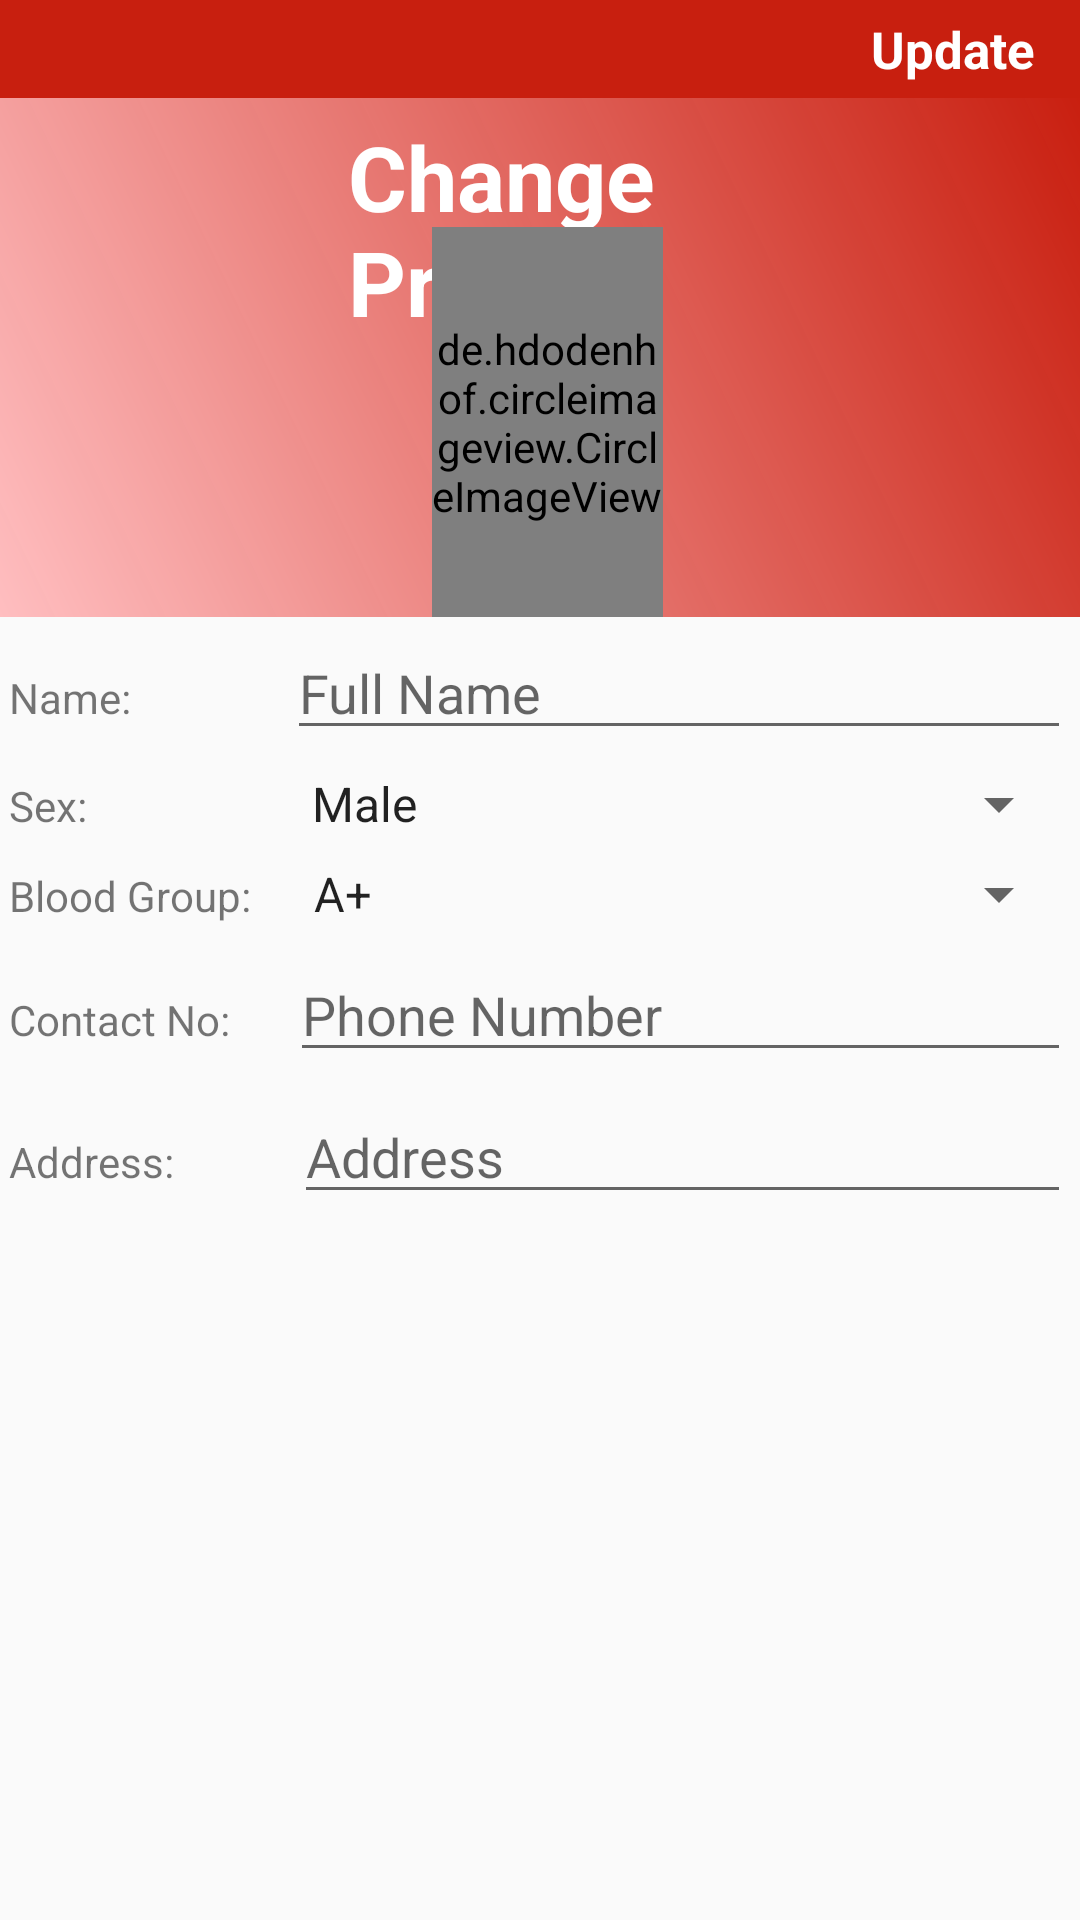

Here is an Android app screen rendered from its layout file. Give the layout XML and the strings, colors and styles it references.
<!-- AndroidManifest.xml: application theme Theme.AppCompat.Light.NoActionBar -->
<!-- res/layout/activity_setting.xml -->
<?xml version="1.0" encoding="utf-8"?>
<androidx.constraintlayout.widget.ConstraintLayout xmlns:android="http://schemas.android.com/apk/res/android"
    xmlns:app="http://schemas.android.com/apk/res-auto"
    xmlns:tools="http://schemas.android.com/tools"
    android:layout_width="match_parent"
    android:layout_height="match_parent"
    tools:context=".SettingsActivity">
    <LinearLayout
        android:layout_width="match_parent"
        android:layout_height="match_parent"
        android:orientation="vertical">
        <RelativeLayout
            android:layout_width="match_parent"
            android:layout_height="wrap_content"
            android:background="@color/colorAccent">



            <TextView
                android:id="@+id/update_account_settings_btn"
                android:layout_width="wrap_content"
                android:layout_height="wrap_content"
                android:text="Update"
                android:textColor="@android:color/white"
                android:padding="5dp"
                android:textSize="17sp"
                android:textStyle="bold"
                android:layout_marginRight="10dp"
                android:layout_alignParentEnd="true"
                />

        </RelativeLayout>
        <RelativeLayout
            android:layout_width="match_parent"
            android:layout_height="wrap_content"
            android:paddingTop="3dp"
            android:paddingBottom="0dp"
            android:background="@drawable/design">

            <TextView
                android:id="@+id/profile_image_change_btn"
                android:layout_width="wrap_content"
                android:layout_height="wrap_content"
                android:layout_alignParentStart="true"
                android:layout_alignParentTop="true"
                android:layout_alignParentEnd="true"
                android:layout_marginStart="116dp"
                android:layout_marginTop="3dp"
                android:layout_marginEnd="95dp"
                android:layout_marginRight="10dp"
                android:text="Change Profile"
                android:textColor="@android:color/white"
                android:textSize="30sp"
                android:textStyle="bold" />

            <de.hdodenhof.circleimageview.CircleImageView
                android:id="@+id/profile_image_change"
                android:layout_width="130dp"
                android:layout_height="130dp"
                android:layout_alignParentStart="true"
                android:layout_alignParentEnd="true"
                android:layout_centerHorizontal="true"
                android:layout_marginStart="144dp"
                android:layout_marginTop="40dp"
                android:layout_marginEnd="139dp"
                android:src="@drawable/pp"
                app:civ_border_color="#FF000000"
                app:civ_border_width="2dp" />
        </RelativeLayout>
        <LinearLayout
            android:layout_width="match_parent"
            android:layout_height="wrap_content"
            android:orientation="horizontal"
            android:padding="3dp">
            <TextView
                android:layout_width="wrap_content"
                android:layout_height="wrap_content"
                android:text="Name:" />

            <EditText
                android:id="@+id/input_fullName"
                android:layout_width="match_parent"
                android:layout_height="wrap_content"
                android:layout_marginLeft="52dp"
                android:hint="Full Name"
                android:inputType="text"
                android:textColor="#090909" />
        </LinearLayout>

        <LinearLayout
            android:layout_width="match_parent"
            android:layout_height="wrap_content"
            android:orientation="horizontal"
            android:padding="3dp">

            <TextView
                android:layout_width="wrap_content"
                android:layout_height="wrap_content"
                android:text="Sex:" />

            <Spinner
                android:id="@+id/gender"
                android:layout_width="match_parent"
                android:layout_height="wrap_content"
                android:layout_marginLeft="67dp"
                android:layout_weight="1"
                android:entries="@array/gender">

            </Spinner>
        </LinearLayout>

        <LinearLayout
            android:layout_width="match_parent"
            android:layout_height="wrap_content"
            android:orientation="horizontal"
            android:padding="3dp">

            <TextView
                android:layout_width="wrap_content"
                android:layout_height="wrap_content"
                android:text="Blood Group:" />

            <Spinner
                android:id="@+id/inputBloodGroup"
                android:layout_width="wrap_content"
                android:layout_height="wrap_content"
                android:layout_marginLeft="13dp"
                android:layout_weight="1"
                android:entries="@array/Blood_Group">

            </Spinner>
        </LinearLayout>

        <LinearLayout
            android:layout_width="match_parent"
            android:layout_height="wrap_content"
            android:orientation="horizontal"
            android:padding="3dp">

            <TextView
                android:layout_width="wrap_content"
                android:layout_height="wrap_content"
                android:text="Contact No:" />

            <EditText
                android:id="@+id/inputMobile"
                android:layout_width="match_parent"
                android:layout_height="wrap_content"
                android:layout_marginLeft="20dp"
                android:hint="Phone Number"
                android:inputType="text"
                android:textColor="#0B0B0B" />
        </LinearLayout>

        <LinearLayout
            android:layout_width="match_parent"
            android:layout_height="wrap_content"
            android:orientation="horizontal"
            android:padding="3dp">

            <TextView
                android:layout_width="wrap_content"
                android:layout_height="wrap_content"
                android:text="Address:" />

            <EditText
                android:id="@+id/inputAddress"
                android:layout_width="match_parent"
                android:layout_height="wrap_content"
                android:layout_marginLeft="40dp"
                android:hint="Address"
                android:inputType="text"
                android:textColor="#0B0B0B" />
        </LinearLayout>

        <LinearLayout
            android:layout_width="match_parent"
            android:layout_height="wrap_content"
            android:orientation="horizontal"
            android:padding="3dp">

        </LinearLayout>

    </LinearLayout>

</androidx.constraintlayout.widget.ConstraintLayout>
<!-- resources referenced by this layout -->
<resources>
  <array name="Blood_Group">
          <item>A+</item>
          <item>A-</item>
          <item>O-</item>
          <item>O+</item>
          <item>B+</item>
          <item>B-</item>
          <item>AB-</item>
          <item>AB+</item>
      </array>
  <array name="gender">
          <item>Male</item>
          <item>Female</item>
      </array>
  <color name="colorAccent">#F3C61404</color>
  <!-- drawable design (drawable) -->
  <?xml version="1.0" encoding="utf-8"?>
  <shape xmlns:android="http://schemas.android.com/apk/res/android"
      android:shape="rectangle">
      <gradient
          android:angle="45"
          android:endColor="@color/colorAccent"
          android:startColor="@color/colorAbnb2"/>
  </shape>
  <!-- drawable pp: jpg bitmap (drawable-v24, 28477 bytes) -->
  <color name="colorAbnb2">#FFBEC0</color>
</resources>
